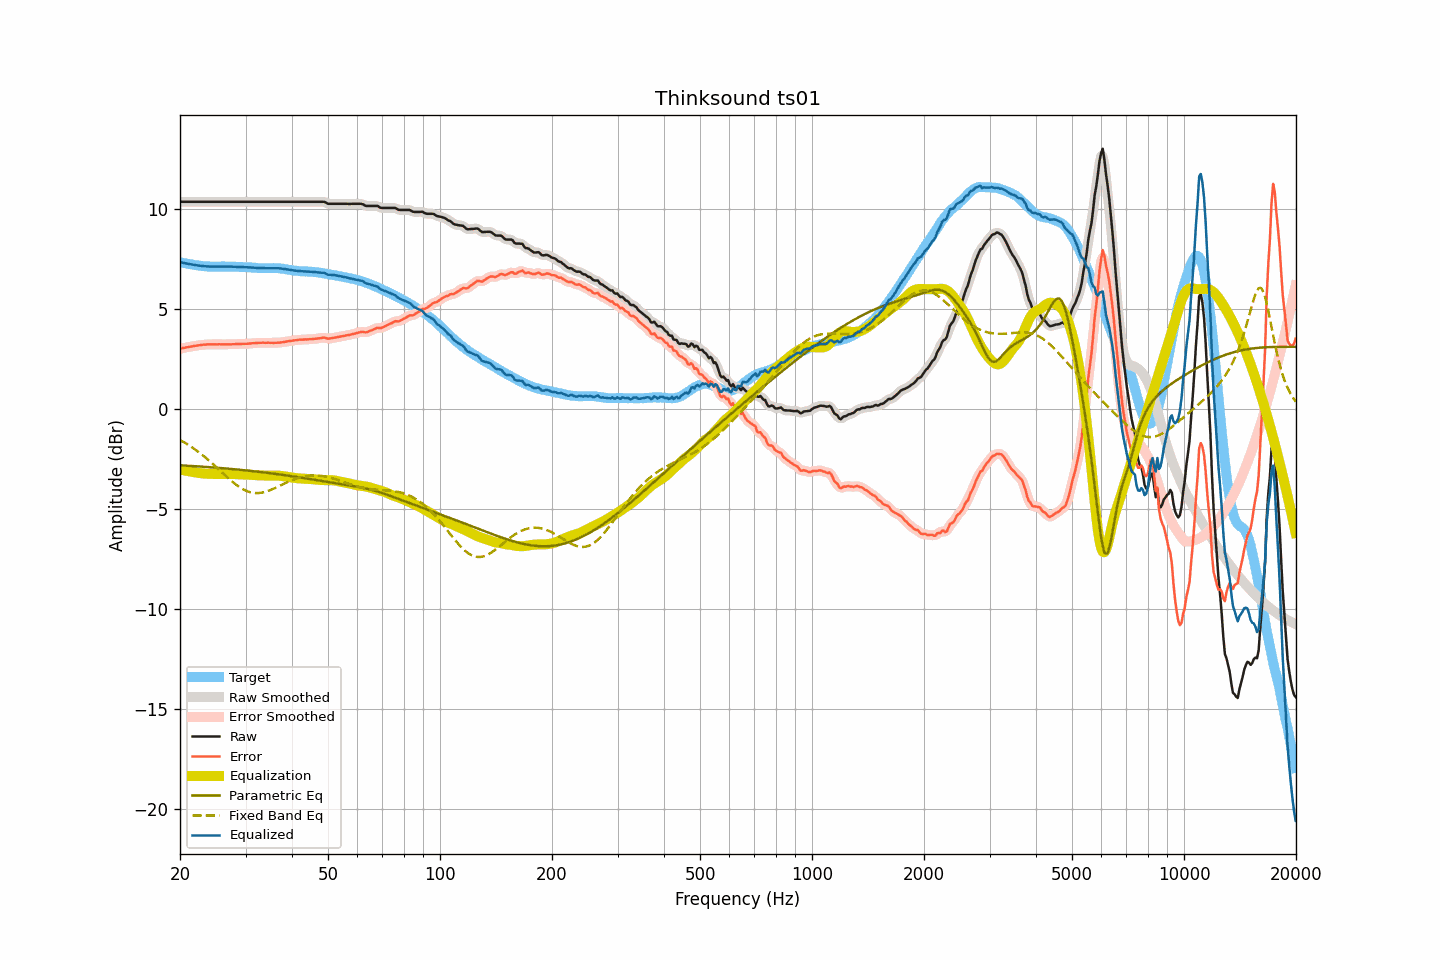

The data file committed next to this chart (first rows):
frequency, raw, smoothed, error, error_smoothed, equalization, parametric_eq, fixed_band_eq, equalized_raw, equalized_smoothed, target
20.00, 10.37, 10.37, 3.02, 3.02, -3.02, -2.81, -1.54, 7.35, 7.35, 7.35
20.20, 10.37, 10.37, 3.04, 3.04, -3.04, -2.82, -1.59, 7.33, 7.33, 7.33
20.40, 10.37, 10.37, 3.06, 3.05, -3.05, -2.82, -1.63, 7.32, 7.32, 7.31
20.61, 10.37, 10.37, 3.07, 3.07, -3.07, -2.82, -1.68, 7.30, 7.30, 7.30
20.81, 10.37, 10.37, 3.09, 3.09, -3.09, -2.83, -1.73, 7.28, 7.28, 7.28
21.02, 10.37, 10.37, 3.10, 3.10, -3.10, -2.83, -1.78, 7.27, 7.27, 7.27
21.23, 10.37, 10.37, 3.12, 3.12, -3.12, -2.84, -1.83, 7.25, 7.25, 7.25
21.44, 10.37, 10.37, 3.13, 3.13, -3.13, -2.84, -1.89, 7.24, 7.24, 7.24
21.66, 10.37, 10.37, 3.14, 3.15, -3.15, -2.85, -1.94, 7.23, 7.23, 7.23
21.87, 10.37, 10.37, 3.16, 3.16, -3.16, -2.85, -2.00, 7.21, 7.21, 7.21
22.09, 10.37, 10.37, 3.17, 3.17, -3.17, -2.86, -2.05, 7.20, 7.20, 7.20
22.31, 10.37, 10.37, 3.18, 3.18, -3.18, -2.86, -2.11, 7.19, 7.19, 7.19
22.54, 10.37, 10.37, 3.19, 3.19, -3.20, -2.87, -2.17, 7.18, 7.18, 7.18
22.76, 10.37, 10.37, 3.20, 3.21, -3.21, -2.87, -2.24, 7.17, 7.17, 7.17
22.99, 10.37, 10.37, 3.22, 3.21, -3.21, -2.88, -2.30, 7.16, 7.16, 7.16
23.22, 10.37, 10.37, 3.23, 3.22, -3.22, -2.88, -2.37, 7.15, 7.15, 7.14
23.45, 10.37, 10.37, 3.23, 3.23, -3.23, -2.89, -2.43, 7.14, 7.14, 7.14
23.69, 10.37, 10.37, 3.24, 3.23, -3.23, -2.90, -2.50, 7.14, 7.14, 7.13
23.92, 10.37, 10.37, 3.24, 3.24, -3.24, -2.90, -2.57, 7.13, 7.13, 7.13
24.16, 10.37, 10.37, 3.24, 3.24, -3.24, -2.91, -2.64, 7.13, 7.13, 7.13
24.40, 10.37, 10.37, 3.24, 3.24, -3.24, -2.91, -2.71, 7.13, 7.13, 7.13
24.65, 10.37, 10.37, 3.24, 3.24, -3.24, -2.92, -2.78, 7.13, 7.13, 7.13
24.89, 10.37, 10.37, 3.24, 3.24, -3.24, -2.93, -2.86, 7.13, 7.13, 7.13
25.14, 10.37, 10.37, 3.24, 3.24, -3.24, -2.93, -2.93, 7.13, 7.13, 7.13
25.39, 10.37, 10.37, 3.24, 3.24, -3.24, -2.94, -3.01, 7.13, 7.13, 7.13
25.65, 10.37, 10.37, 3.24, 3.24, -3.24, -2.94, -3.08, 7.13, 7.13, 7.13
25.91, 10.37, 10.37, 3.24, 3.24, -3.24, -2.95, -3.16, 7.13, 7.13, 7.13
26.16, 10.37, 10.37, 3.24, 3.24, -3.24, -2.96, -3.23, 7.13, 7.13, 7.13
26.43, 10.37, 10.37, 3.24, 3.24, -3.24, -2.96, -3.30, 7.13, 7.13, 7.13
26.69, 10.37, 10.37, 3.24, 3.24, -3.24, -2.97, -3.38, 7.13, 7.13, 7.13
26.96, 10.37, 10.37, 3.24, 3.24, -3.24, -2.98, -3.45, 7.13, 7.13, 7.13
27.23, 10.37, 10.37, 3.24, 3.24, -3.24, -2.99, -3.52, 7.13, 7.13, 7.13
27.50, 10.37, 10.37, 3.24, 3.24, -3.24, -2.99, -3.59, 7.13, 7.13, 7.13
27.77, 10.37, 10.37, 3.24, 3.24, -3.25, -3.00, -3.66, 7.12, 7.12, 7.13
28.05, 10.37, 10.37, 3.25, 3.25, -3.25, -3.01, -3.72, 7.12, 7.12, 7.12
28.33, 10.37, 10.37, 3.26, 3.25, -3.25, -3.02, -3.79, 7.12, 7.12, 7.11
28.62, 10.37, 10.37, 3.26, 3.26, -3.26, -3.02, -3.85, 7.12, 7.12, 7.11
28.90, 10.37, 10.37, 3.26, 3.26, -3.26, -3.03, -3.90, 7.11, 7.11, 7.11
29.19, 10.37, 10.37, 3.26, 3.26, -3.26, -3.04, -3.95, 7.11, 7.11, 7.11
29.48, 10.37, 10.37, 3.26, 3.26, -3.26, -3.05, -4.00, 7.11, 7.11, 7.11
29.78, 10.37, 10.37, 3.27, 3.26, -3.27, -3.06, -4.04, 7.10, 7.10, 7.11
30.08, 10.37, 10.37, 3.27, 3.27, -3.27, -3.06, -4.08, 7.10, 7.10, 7.10
30.38, 10.37, 10.37, 3.27, 3.27, -3.27, -3.07, -4.11, 7.10, 7.10, 7.10
30.68, 10.37, 10.37, 3.28, 3.28, -3.28, -3.08, -4.14, 7.09, 7.09, 7.09
30.99, 10.37, 10.37, 3.28, 3.29, -3.29, -3.09, -4.16, 7.09, 7.09, 7.09
31.30, 10.37, 10.37, 3.30, 3.29, -3.29, -3.10, -4.18, 7.08, 7.08, 7.08
31.61, 10.37, 10.37, 3.30, 3.30, -3.30, -3.11, -4.19, 7.07, 7.07, 7.07
31.93, 10.37, 10.37, 3.30, 3.30, -3.30, -3.12, -4.20, 7.07, 7.07, 7.07
32.24, 10.37, 10.37, 3.31, 3.31, -3.31, -3.13, -4.20, 7.06, 7.06, 7.06
32.57, 10.37, 10.37, 3.32, 3.31, -3.31, -3.14, -4.20, 7.06, 7.06, 7.06
32.89, 10.37, 10.37, 3.32, 3.32, -3.32, -3.14, -4.19, 7.05, 7.05, 7.05
33.22, 10.37, 10.37, 3.32, 3.32, -3.32, -3.15, -4.18, 7.05, 7.05, 7.05
33.55, 10.37, 10.37, 3.32, 3.32, -3.32, -3.16, -4.16, 7.05, 7.05, 7.05
33.89, 10.37, 10.37, 3.32, 3.32, -3.32, -3.17, -4.14, 7.05, 7.05, 7.05
34.23, 10.37, 10.37, 3.32, 3.32, -3.32, -3.18, -4.11, 7.05, 7.05, 7.05
34.57, 10.37, 10.37, 3.32, 3.32, -3.32, -3.19, -4.09, 7.05, 7.05, 7.05
34.92, 10.37, 10.37, 3.32, 3.32, -3.32, -3.20, -4.06, 7.05, 7.05, 7.05
35.27, 10.37, 10.37, 3.32, 3.32, -3.32, -3.22, -4.02, 7.05, 7.05, 7.05
35.62, 10.37, 10.37, 3.31, 3.31, -3.32, -3.23, -3.99, 7.05, 7.05, 7.06
35.97, 10.37, 10.37, 3.32, 3.32, -3.32, -3.24, -3.95, 7.05, 7.05, 7.05
... 635 more rows
